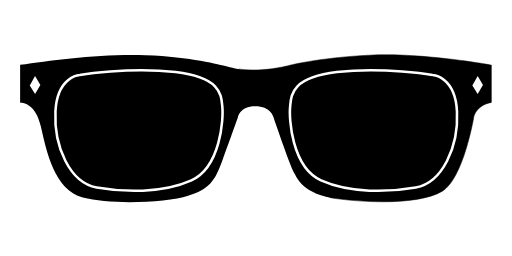
t = 0.00 s
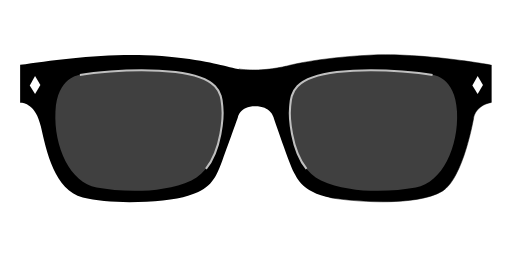
t = 1.25 s
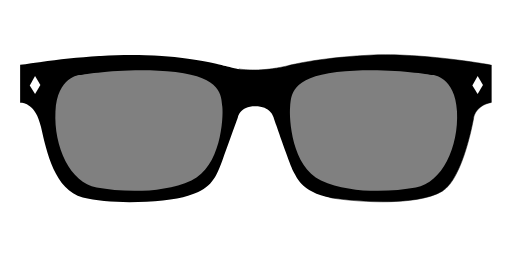
t = 2.50 s
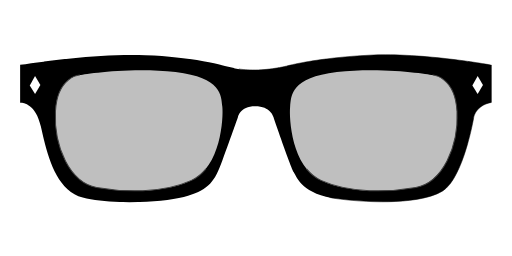
t = 3.75 s

The animated SVG that drew these frames (rendered in a browser with its animation timeline set to each time). Animation: 3 CSS @keyframes rules; one cycle of 5.00 s, repeats indefinitely.

<?xml version="1.0" encoding="utf-8"?>
<!-- Generator: Adobe Illustrator 24.3.0, SVG Export Plug-In . SVG Version: 6.00 Build 0)  -->
<svg version="1.1" id="Layer_1" xmlns="http://www.w3.org/2000/svg" xmlns:xlink="http://www.w3.org/1999/xlink" x="0px" y="0px"
	 viewBox="0 0 1000 500" style="enable-background:new 0 0 1000 500;" xml:space="preserve">
<style type="text/css">
	.frame {
		stroke:#000000;
		stroke-miterlimit:10;
		stroke-dasharray: 1000;
  	stroke-dashoffset: 1000;
  	<!-- animation: frame 5s linear alternate infinite; -->
	}
	.lense {
		fill:#FFFFFF;
		stroke:#000000;
		stroke-miterlimit:10;
		stroke-dasharray: 1000;
  	stroke-dashoffset: 1000;
  	animation: lenses 5s linear alternate infinite;
	}
	.diamond {
		fill:#FFFFFF;
		stroke:#FFFFFF;
		stroke-miterlimit:10;
		stroke-dasharray: 1000;
  	stroke-dashoffset: 1000;
  	<!-- animation: diamonds 5s linear alternate infinite; -->
	}
	@keyframes frame {
		from {
			stroke-dashoffset: 1500;
			stroke: #B0B0B0;
			stroke-width: 5;
			fill: #FFFFFF;
		}
		to {
			stroke-dashoffset: 0;
		}
	}
	@keyframes lenses {
		from {
			stroke-dashoffset: 2000;
			stroke: #FFFFFF;
			stroke-width: 5;
			fill: #000000;
		}
		to {
			stroke-dashoffset: 0;
		}
	}
	@keyframes diamonds {
		from {
			stroke-dashoffset: 822;
			stroke: #B0B0B0;
			stroke-width: 1;
			fill: #000000;
		}
		to {
			stroke-dashoffset: 0;
		}
	}
</style>
<path class="frame" d="M39.32,126.7v73.87c0,0,29.17-3.16,40.38,45.99s26.73,124.6,81.92,139.26s164.69,9.92,205.65-3.45
	c40.96-13.37,51.74-27.16,66.83-68.55s30.61-84.93,30.61-84.93s3.45-21.56,33.63-21.56c30.18,0,35.35,20.26,35.35,20.26
	s33.2,97.44,40.1,108.65c6.9,11.21,16.38,43.11,86.66,52.17c70.28,9.05,162.54,9.48,203.5-15.09s61.22-143.57,61.22-143.57
	s3.02-23.71,34.49-29.75v-72.86c0,0-132.79-24.57-237.12-19.4s-162.11,21.13-162.11,21.13s-30.61,7.76-62.08,7.76
	s-39.66-3.45-54.75-6.9c-15.09-3.45-70.28-18.97-159.09-21.99C195.68,104.71,100.25,117.65,39.32,126.7z"/>
<path class="lense" d="M156.01,146.53c0,0-44.26,2.3-47.71,71.28s28.74,139.11,80.48,148.31c51.74,9.2,127.62,12.07,185.1-13.8
	c57.48-25.87,62.66-121.29,60.36-143.71s-1.15-56.91-91.4-67.83C252.59,129.86,156.01,146.53,156.01,146.53z"/>
<path class="lense" d="M844.87,146.53c0,0,44.26,2.3,47.71,71.28s-28.74,139.11-80.48,148.31c-51.74,9.2-127.62,12.07-185.1-13.8
	c-57.48-25.87-62.66-121.29-60.36-143.71s1.15-56.91,91.4-67.83C748.3,129.86,844.87,146.53,844.87,146.53z"/>
<polygon class="diamond" points="68.49,148.26 58.15,166.8 68.49,183.61 78.84,165.93 "/>
<polygon class="diamond" points="932.92,148.26 922.57,166.8 932.92,183.61 943.27,165.93 "/>
</svg>
